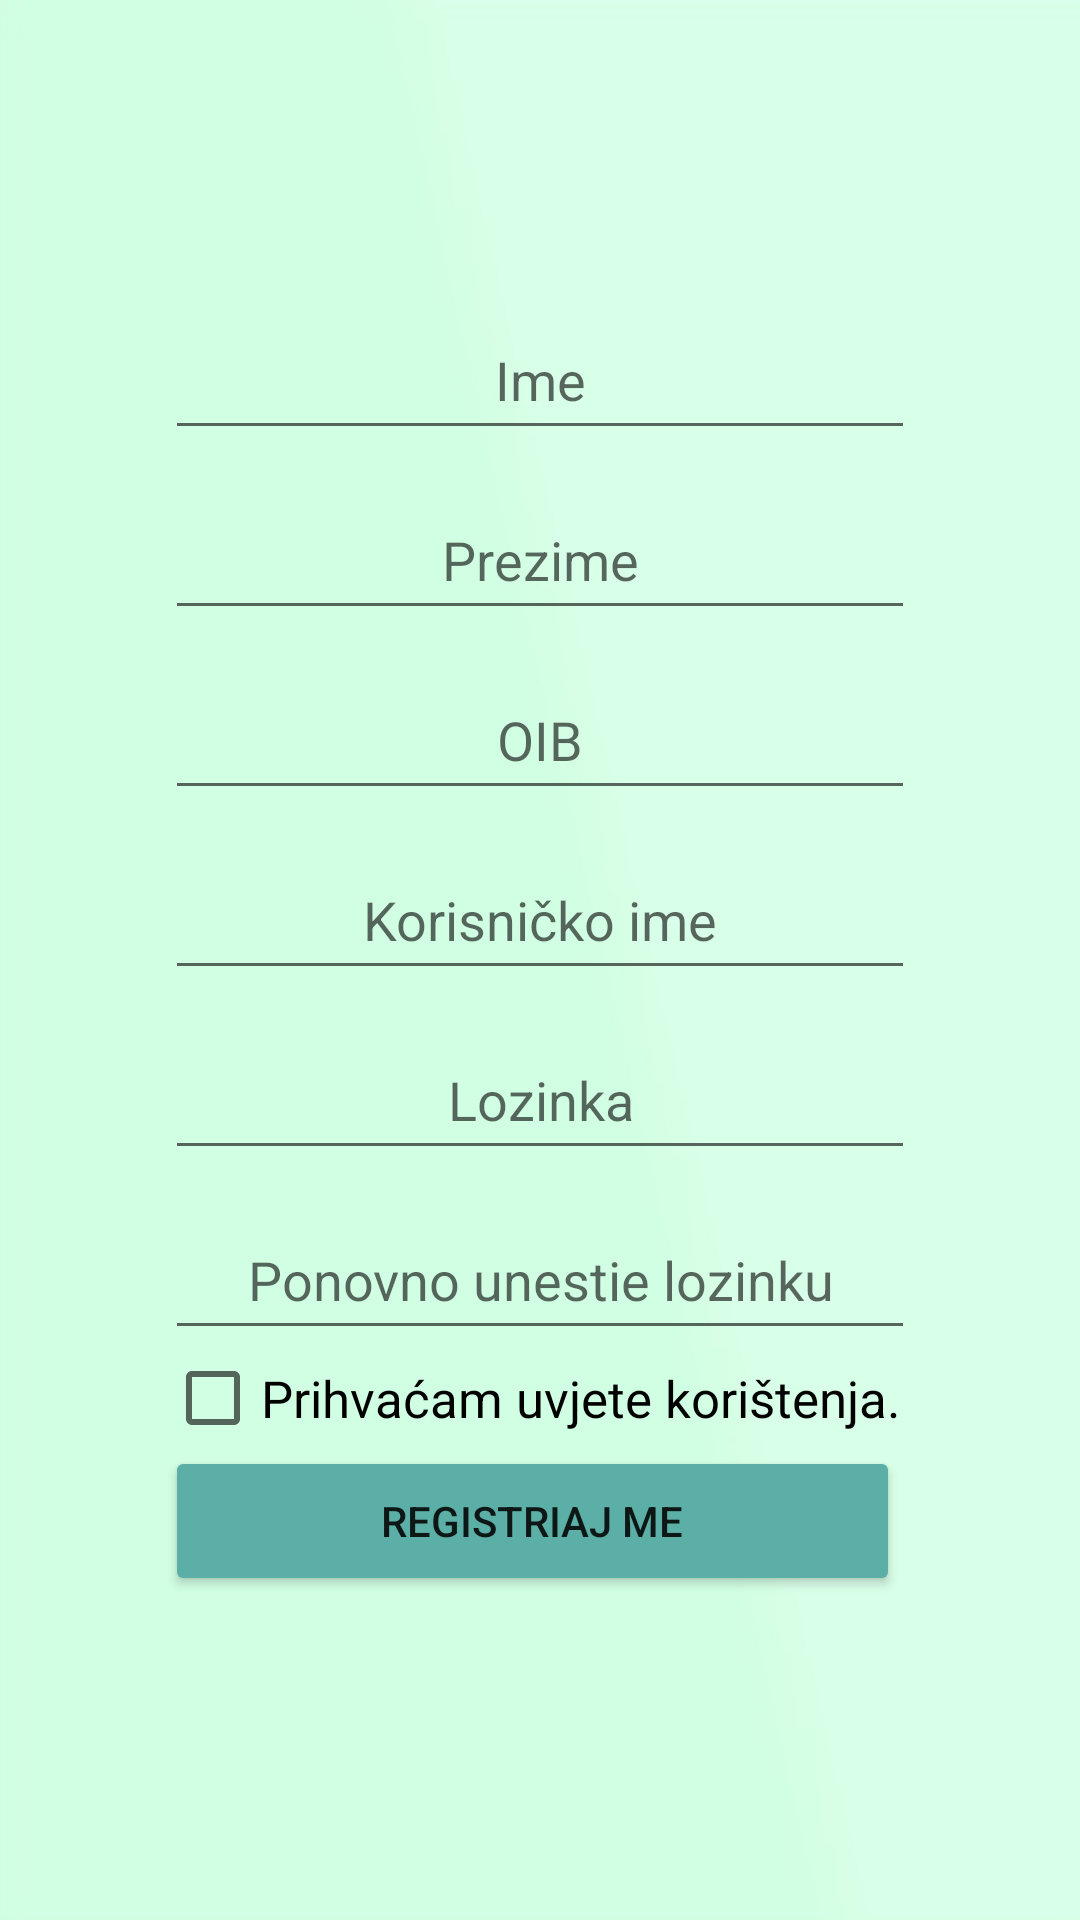

Write the Android layout XML for this screen, with the resource values it uses.
<!-- AndroidManifest.xml: application theme AppTheme -->
<!-- res/layout/activity_registracija.xml -->
<?xml version="1.0" encoding="utf-8"?>

<androidx.coordinatorlayout.widget.CoordinatorLayout
    xmlns:android="http://schemas.android.com/apk/res/android"
    xmlns:tools="http://schemas.android.com/tools"
    android:layout_width="match_parent"
    android:layout_height="match_parent"
    tools:context=".Registracija_Activity"
    android:background="@drawable/back_3">
    <com.google.android.material.appbar.AppBarLayout
        android:layout_width="match_parent"
        android:layout_height="wrap_content"
        android:theme="@style/AppTheme.AppBarOverlay"/>
    <include layout="@layout/registracija_layout" />
</androidx.coordinatorlayout.widget.CoordinatorLayout>
<!-- res/layout/registracija_layout.xml (included above) -->
<?xml version="1.0" encoding="utf-8"?>

<RelativeLayout xmlns:android="http://schemas.android.com/apk/res/android"
    android:layout_width="match_parent" android:layout_height="match_parent">
    <EditText
        android:id="@+id/et_ime"
        android:layout_width="250dp"
        android:layout_height="50dp"
        android:layout_centerInParent="false"
        android:layout_centerHorizontal="true"
        android:layout_marginTop="100dp"
        android:ems="10"
        android:gravity="center"
        android:hint="Ime"
        android:inputType="textPersonName" />
    <EditText
        android:id="@+id/et_prezime"
        android:layout_width="250dp"
        android:layout_height="50dp"
        android:layout_below="@id/et_ime"
        android:layout_centerInParent="false"
        android:layout_centerHorizontal="true"
        android:layout_marginTop="10dp"
        android:ems="10"
        android:gravity="center"
        android:hint="Prezime"
        android:inputType="textPersonName" />
    <EditText
        android:id="@+id/et_oib"
        android:layout_width="250dp"
        android:layout_height="50dp"
        android:layout_below="@id/et_prezime"
        android:layout_centerInParent="false"
        android:layout_centerHorizontal="true"
        android:layout_marginTop="10dp"
        android:ems="10"
        android:gravity="center"
        android:hint="OIB"
        android:inputType="text|number" />
    <EditText
        android:id="@+id/et_user1"
        android:layout_width="250dp"
        android:layout_height="50dp"
        android:layout_below="@id/et_oib"
        android:layout_centerInParent="false"
        android:layout_centerHorizontal="true"
        android:layout_marginTop="10dp"
        android:ems="10"
        android:gravity="center"
        android:hint="Korisničko ime"
        android:inputType="textPersonName" />
    <EditText
        android:id="@+id/et_pass1"
        android:layout_width="250dp"
        android:layout_height="50dp"
        android:layout_below="@id/et_user1"
        android:layout_centerInParent="false"
        android:layout_centerHorizontal="true"
        android:layout_marginTop="10dp"
        android:ems="10"
        android:gravity="center"
        android:hint="Lozinka"
        android:inputType="textPassword" />
    <EditText
        android:id="@+id/et_pass2"
        android:layout_width="250dp"
        android:layout_height="50dp"
        android:layout_below="@id/et_pass1"
        android:layout_centerInParent="false"
        android:layout_centerHorizontal="true"
        android:layout_marginTop="10dp"
        android:ems="10"
        android:gravity="center"
        android:hint="Ponovno unestie lozinku"
        android:inputType="textPassword" />
    <Button
        android:id="@+id/btn_reg1"
        android:layout_width="165dp"
        android:layout_height="50dp"
        android:layout_below="@id/checkUvjeti"
        android:layout_alignStart="@+id/et_pass2"
        android:layout_alignEnd="@+id/checkUvjeti"
        android:backgroundTint="@color/colorPrimary"
        android:onClick="klikReg1"
        android:text="Registriaj me" />
    <CheckBox
        android:id="@+id/checkUvjeti"
        android:layout_width="wrap_content"
        android:layout_height="wrap_content"
        android:layout_below="@id/et_pass2"
        android:layout_alignStart="@+id/et_pass2"
        android:layout_marginStart="0dp"
        android:onClick="dozvolaKlik"
        android:text="Prihvaćam uvjete korištenja."
        android:textSize="17sp" />
</RelativeLayout>
<!-- resources referenced by this layout -->
<resources>
  <color name="colorPrimary">#5BAFA6</color>
  <!-- drawable back_3: jpg bitmap (drawable, 13125 bytes) -->
  <style name="AppTheme.AppBarOverlay" parent="ThemeOverlay.AppCompat.Dark.ActionBar" />
  <style name="AppTheme" parent="Theme.AppCompat.Light.DarkActionBar">
          <item name="colorPrimary">@color/colorPrimary</item>
          <item name="colorPrimaryDark">@color/colorPrimaryDark</item>
          <item name="colorAccent">@color/colorAccent</item>
      </style>
  <color name="colorPrimaryDark">#00574B</color>
  <color name="colorAccent">#D81B60</color>
</resources>
